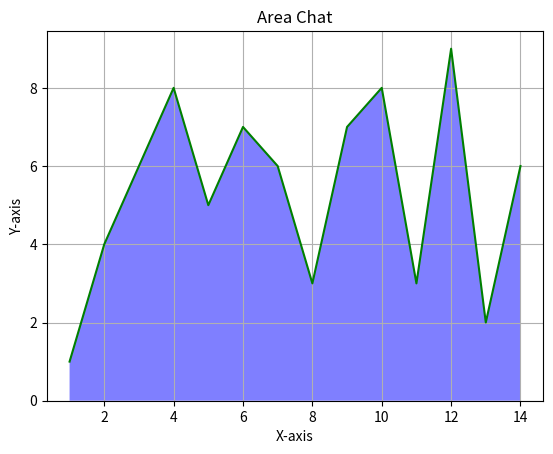

Here is the Python script that generated this plot:
import matplotlib.pyplot as plt 

x = range(1,15)
y = [1,4,6,8,5,7,6,3,7,8,3,9,2,6]

plt.stackplot(x,y, colors="black", alpha = 0.5)
plt.plot(x,y, color = "g")
plt.grid(True)
plt.title("Area Chat")
plt.xlabel("X-axis")
plt.ylabel("Y-axis")
plt.savefig("AreaChat.png") # to save the graph
plt.show()
